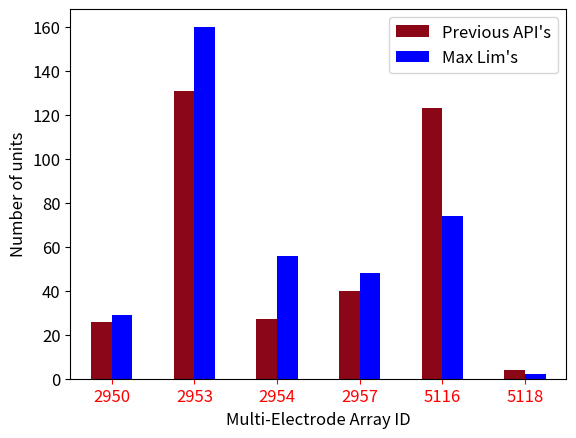

Python code for this plot:
import matplotlib.pyplot as plt
import matplotlib as mpl
import pandas as pd

mpl.rcParams["figure.dpi"] = 200
mpl.rcParams["font.size"] = 12

alessio = [26, 131, 27, 40, 123, 4]
mine = [29, 160, 56, 48, 74, 2]
rec_names = ["2950", "2953", "2954", "2957", "5116", "5118"]
df = pd.DataFrame({"Previous API's": alessio,
                   "Max Lim's": mine},
                  index=rec_names)
df.plot.bar(rot=0, color=["#8b0717", "#0000FF"])
plt.xlabel("Multi-Electrode Array ID")
plt.ylabel("Number of units")
plt.legend(loc="upper right")
plt.tick_params(axis="x", colors="red")
plt.show()
